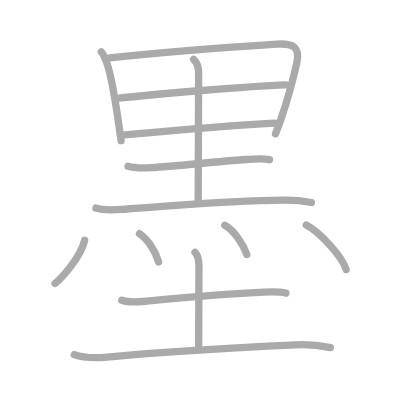
t = 0.00 s
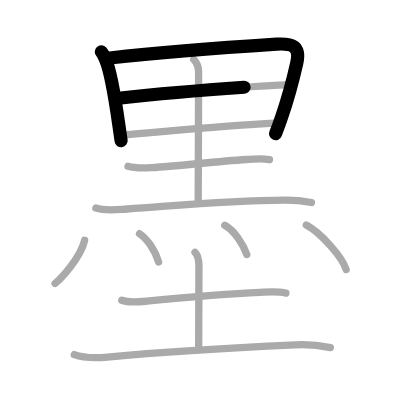
t = 2.75 s
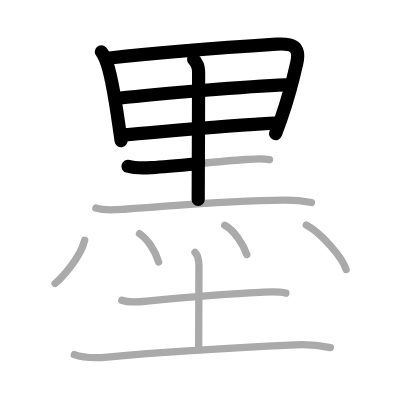
t = 5.50 s
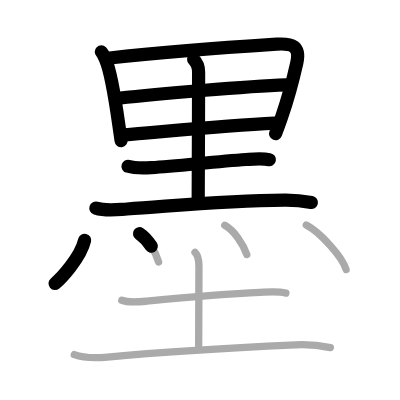
t = 8.50 s
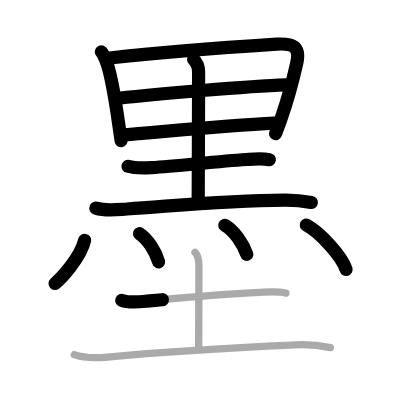
t = 11.25 s
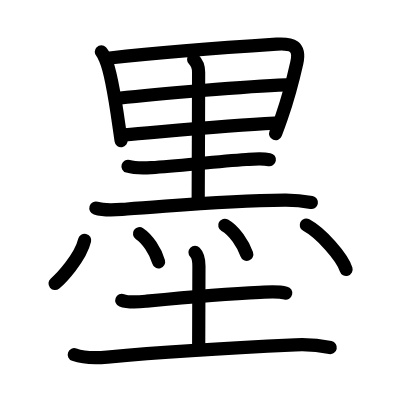
t = 14.00 s

The animated SVG that drew these frames (rendered in a browser with its animation timeline set to each time). Animation: 14 SMIL elements (animate=14); one cycle of 14.00 s.

<?xml version="1.0" standalone="no"?>
<!DOCTYPE svg PUBLIC "-//W3C//DTD SVG 1.1//EN"   "http://www.w3.org/Graphics/SVG/1.1/DTD/svg11.dtd">
<svg width="400px" height="400px"  version="1.1" xmlns="http://www.w3.org/2000/svg">
  <defs>
    <marker id="Triangle" viewBox="0 0 10 10" refX="0" refY="5" markerUnits="strokeWidth" markerWidth="3" style="stroke-opacity:0%;fill:#aaaaaa;" markerHeight="2" orient="auto">
      <path d="M 0 0 L 10 5 L 0 10 z" />
    </marker>
    
    <marker id="Arrow" viewBox="0 0 10 10" refX="5" refY="5" markerUnits="strokeWidth" markerWidth="1.8" style="stroke-opacity:0%;fill:#770000;" markerHeight="2" orient="auto">
      <path d="M 0 4 L 6 4 L 4 1 L 10 5 L 4 9 L 6 6 L 0 6 z" />
        <circle cx="5" cy="5" r="5" />
      </marker>
    
    <marker id="TriangleRed" viewBox="0 0 10 10" refX="0" refY="5" markerUnits="strokeWidth" markerWidth="3" style="stroke-opacity:0%;fill:#CC0000;" markerHeight="2" orient="auto">
      <path d="M 0 0 L 10 5 L 0 10 z" />
    </marker>
    
    <marker id="ArrowRed" viewBox="0 0 10 10" refX="5" refY="5" markerUnits="strokeWidth" markerWidth="1.8" style="stroke-opacity:0%;fill:#CC0000;" markerHeight="2" orient="auto">
      <path d="M 0 4 L 6 4 L 4 1 L 10 5 L 4 9 L 6 6 L 0 6 z" />
        <circle cx="5" cy="5" r="5" />
      </marker>
    
  </defs>
  
  <path style="fill:#ffffff; fill-opacity:100%; fill-rule:evenodd; stroke-width:0;" d="M 0 0 L 400px 0 L 400px 400px L 0 400px L 0 0" />

  <g transform="scale(3.6697247706422 3.6697247706422)">
<path style="fill:none; fill-opacity:0%; fill-rule:evenodd; stroke:#aaaaaa; stroke-opacity:100%; stroke-width: 1.5pt; stroke-linejoin:round; stroke-linecap:round;" d="M27.61 14.13c0.41 0.41 0.92 1.58 1.15 2.09c1.53 3.46 2.64 10.9 3.62 17.8c0.21 1.48 0.42 2.93 0.62 4.31"></path>
<path style="fill:none; fill-opacity:0%; fill-rule:evenodd; stroke:#aaaaaa; stroke-opacity:100%; stroke-width: 1.5pt; stroke-linejoin:round; stroke-linecap:round;" d="M29.87 15.79c13.42-1.47 34.16-3.02 45.52-3.76c4.17-0.27 6.52 0.51 5.48 5.15c-0.85 3.8-2.39 9.71-4.18 14.89c-0.54 1.58-1.09 3.07-1.61 4.39"></path>
<path style="fill:none; fill-opacity:0%; fill-rule:evenodd; stroke:#aaaaaa; stroke-opacity:100%; stroke-width: 1.5pt; stroke-linejoin:round; stroke-linecap:round;" d="M32.32 26.76c10.31-1.13 35.06-3.26 45.56-3.63"></path>
<path style="fill:none; fill-opacity:0%; fill-rule:evenodd; stroke:#aaaaaa; stroke-opacity:100%; stroke-width: 1.5pt; stroke-linejoin:round; stroke-linecap:round;" d="M33.97 36.76c10.78-0.88 27.81-2.52 40.87-3.19"></path>
<path style="fill:none; fill-opacity:0%; fill-rule:evenodd; stroke:#aaaaaa; stroke-opacity:100%; stroke-width: 1.5pt; stroke-linejoin:round; stroke-linecap:round;" d="M52.77 16.19c0.89 0.89 1.35 2.19 1.35 3.48c0 9.08-0.11 31.68-0.11 34.72"></path>
<path style="fill:none; fill-opacity:0%; fill-rule:evenodd; stroke:#aaaaaa; stroke-opacity:100%; stroke-width: 1.5pt; stroke-linejoin:round; stroke-linecap:round;" d="M34.88 45.31c2.08 0.62 4.24 0.49 6.37 0.37c7.32-0.41 17.01-1.64 25.88-2.21c2.12-0.14 4.21-0.34 6.31 0.04"></path>
<path style="fill:none; fill-opacity:0%; fill-rule:evenodd; stroke:#aaaaaa; stroke-opacity:100%; stroke-width: 1.5pt; stroke-linejoin:round; stroke-linecap:round;" d="M26.13 56.71c2.71 0.86 5.74 0.41 8.49 0.24c12.57-0.81 26.02-2.27 43-2.43c2.43-0.02 4.85 0.2 7.25 0.66"></path>
<path style="fill:none; fill-opacity:0%; fill-rule:evenodd; stroke:#aaaaaa; stroke-opacity:100%; stroke-width: 1.5pt; stroke-linejoin:round; stroke-linecap:round;" d="M23.06 65.49c-1.14 4.87-6.59 10.54-8.06 11.76"></path>
<path style="fill:none; fill-opacity:0%; fill-rule:evenodd; stroke:#aaaaaa; stroke-opacity:100%; stroke-width: 1.5pt; stroke-linejoin:round; stroke-linecap:round;" d="M38.02 63.69c2.14 1.4 4.35 4.68 5.2 7.68"></path>
<path style="fill:none; fill-opacity:0%; fill-rule:evenodd; stroke:#aaaaaa; stroke-opacity:100%; stroke-width: 1.5pt; stroke-linejoin:round; stroke-linecap:round;" d="M61.25 61.4c2.65 1.49 5 5.1 6 7.93"></path>
<path style="fill:none; fill-opacity:0%; fill-rule:evenodd; stroke:#aaaaaa; stroke-opacity:100%; stroke-width: 1.5pt; stroke-linejoin:round; stroke-linecap:round;" d="M83.46 61.32c4 2.13 9.85 8.78 10.85 12.11"></path>
<path style="fill:none; fill-opacity:0%; fill-rule:evenodd; stroke:#aaaaaa; stroke-opacity:100%; stroke-width: 1.5pt; stroke-linejoin:round; stroke-linecap:round;" d="M33.19 81.83c1.93 0.75 4.81 0.43 6.8 0.24c9.46-0.9 21.3-1.96 30.88-2.39c2.34-0.11 4.73-0.36 7.03 0.19"></path>
<path style="fill:none; fill-opacity:0%; fill-rule:evenodd; stroke:#aaaaaa; stroke-opacity:100%; stroke-width: 1.5pt; stroke-linejoin:round; stroke-linecap:round;" d="M53.14 68.77c0.79 0.79 1.07 2.23 1.07 3.75c0 10.62-0.07 7.66-0.07 21.7"></path>
<path style="fill:none; fill-opacity:0%; fill-rule:evenodd; stroke:#aaaaaa; stroke-opacity:100%; stroke-width: 1.5pt; stroke-linejoin:round; stroke-linecap:round;" d="M20.24 96.64c2.77 0.99 6.13 0.93 9.01 0.66c15.72-1.49 37.08-2.69 51.25-3.34c3.26-0.15 6.36 0.08 9.52 0.75"></path>

<path style="fill:none; fill-opacity:0%; fill-rule:evenodd; stroke:#000000; stroke-opacity:100%; stroke-width: 2.7pt; stroke-linejoin:round; stroke-linecap:round;" d="M27.61 14.13c0.41 0.41 0.92 1.58 1.15 2.09c1.53 3.46 2.64 10.9 3.62 17.8c0.21 1.48 0.42 2.93 0.62 4.31" pathLength="100" stroke-dashoffset="100" stroke-dasharray="100 105"><animate id="dashAnim1" attributeName="stroke-dashoffset" from="100" to="0" dur="1s" calcMode="linear" fill="freeze"/></path>
<path style="fill:none; fill-opacity:0%; fill-rule:evenodd; stroke:#000000; stroke-opacity:100%; stroke-width: 2.7pt; stroke-linejoin:round; stroke-linecap:round;" d="M29.87 15.79c13.42-1.47 34.16-3.02 45.52-3.76c4.17-0.27 6.52 0.51 5.48 5.15c-0.85 3.8-2.39 9.71-4.18 14.89c-0.54 1.58-1.09 3.07-1.61 4.39" pathLength="100" stroke-dashoffset="100" stroke-dasharray="100 105"><animate id="dashAnim2" attributeName="stroke-dashoffset" from="100" to="0" dur="1s" calcMode="linear" begin="dashAnim1.end" fill="freeze"/></path>
<path style="fill:none; fill-opacity:0%; fill-rule:evenodd; stroke:#000000; stroke-opacity:100%; stroke-width: 2.7pt; stroke-linejoin:round; stroke-linecap:round;" d="M32.32 26.76c10.31-1.13 35.06-3.26 45.56-3.63" pathLength="100" stroke-dashoffset="100" stroke-dasharray="100 105"><animate id="dashAnim3" attributeName="stroke-dashoffset" from="100" to="0" dur="1s" calcMode="linear" begin="dashAnim2.end" fill="freeze"/></path>
<path style="fill:none; fill-opacity:0%; fill-rule:evenodd; stroke:#000000; stroke-opacity:100%; stroke-width: 2.7pt; stroke-linejoin:round; stroke-linecap:round;" d="M33.97 36.76c10.78-0.88 27.81-2.52 40.87-3.19" pathLength="100" stroke-dashoffset="100" stroke-dasharray="100 105"><animate id="dashAnim4" attributeName="stroke-dashoffset" from="100" to="0" dur="1s" calcMode="linear" begin="dashAnim3.end" fill="freeze"/></path>
<path style="fill:none; fill-opacity:0%; fill-rule:evenodd; stroke:#000000; stroke-opacity:100%; stroke-width: 2.7pt; stroke-linejoin:round; stroke-linecap:round;" d="M52.77 16.19c0.89 0.89 1.35 2.19 1.35 3.48c0 9.08-0.11 31.68-0.11 34.72" pathLength="100" stroke-dashoffset="100" stroke-dasharray="100 105"><animate id="dashAnim5" attributeName="stroke-dashoffset" from="100" to="0" dur="1s" calcMode="linear" begin="dashAnim4.end" fill="freeze"/></path>
<path style="fill:none; fill-opacity:0%; fill-rule:evenodd; stroke:#000000; stroke-opacity:100%; stroke-width: 2.7pt; stroke-linejoin:round; stroke-linecap:round;" d="M34.88 45.31c2.08 0.62 4.24 0.49 6.37 0.37c7.32-0.41 17.01-1.64 25.88-2.21c2.12-0.14 4.21-0.34 6.31 0.04" pathLength="100" stroke-dashoffset="100" stroke-dasharray="100 105"><animate id="dashAnim6" attributeName="stroke-dashoffset" from="100" to="0" dur="1s" calcMode="linear" begin="dashAnim5.end" fill="freeze"/></path>
<path style="fill:none; fill-opacity:0%; fill-rule:evenodd; stroke:#000000; stroke-opacity:100%; stroke-width: 2.7pt; stroke-linejoin:round; stroke-linecap:round;" d="M26.13 56.71c2.71 0.86 5.74 0.41 8.49 0.24c12.57-0.81 26.02-2.27 43-2.43c2.43-0.02 4.85 0.2 7.25 0.66" pathLength="100" stroke-dashoffset="100" stroke-dasharray="100 105"><animate id="dashAnim7" attributeName="stroke-dashoffset" from="100" to="0" dur="1s" calcMode="linear" begin="dashAnim6.end" fill="freeze"/></path>
<path style="fill:none; fill-opacity:0%; fill-rule:evenodd; stroke:#000000; stroke-opacity:100%; stroke-width: 2.7pt; stroke-linejoin:round; stroke-linecap:round;" d="M23.06 65.49c-1.14 4.87-6.59 10.54-8.06 11.76" pathLength="100" stroke-dashoffset="100" stroke-dasharray="100 105"><animate id="dashAnim8" attributeName="stroke-dashoffset" from="100" to="0" dur="1s" calcMode="linear" begin="dashAnim7.end" fill="freeze"/></path>
<path style="fill:none; fill-opacity:0%; fill-rule:evenodd; stroke:#000000; stroke-opacity:100%; stroke-width: 2.7pt; stroke-linejoin:round; stroke-linecap:round;" d="M38.02 63.69c2.14 1.4 4.35 4.68 5.2 7.68" pathLength="100" stroke-dashoffset="100" stroke-dasharray="100 105"><animate id="dashAnim9" attributeName="stroke-dashoffset" from="100" to="0" dur="1s" calcMode="linear" begin="dashAnim8.end" fill="freeze"/></path>
<path style="fill:none; fill-opacity:0%; fill-rule:evenodd; stroke:#000000; stroke-opacity:100%; stroke-width: 2.7pt; stroke-linejoin:round; stroke-linecap:round;" d="M61.25 61.4c2.65 1.49 5 5.1 6 7.93" pathLength="100" stroke-dashoffset="100" stroke-dasharray="100 105"><animate id="dashAnim10" attributeName="stroke-dashoffset" from="100" to="0" dur="1s" calcMode="linear" begin="dashAnim9.end" fill="freeze"/></path>
<path style="fill:none; fill-opacity:0%; fill-rule:evenodd; stroke:#000000; stroke-opacity:100%; stroke-width: 2.7pt; stroke-linejoin:round; stroke-linecap:round;" d="M83.46 61.32c4 2.13 9.85 8.78 10.85 12.11" pathLength="100" stroke-dashoffset="100" stroke-dasharray="100 105"><animate id="dashAnim11" attributeName="stroke-dashoffset" from="100" to="0" dur="1s" calcMode="linear" begin="dashAnim10.end" fill="freeze"/></path>
<path style="fill:none; fill-opacity:0%; fill-rule:evenodd; stroke:#000000; stroke-opacity:100%; stroke-width: 2.7pt; stroke-linejoin:round; stroke-linecap:round;" d="M33.19 81.83c1.93 0.75 4.81 0.43 6.8 0.24c9.46-0.9 21.3-1.96 30.88-2.39c2.34-0.11 4.73-0.36 7.03 0.19" pathLength="100" stroke-dashoffset="100" stroke-dasharray="100 105"><animate id="dashAnim12" attributeName="stroke-dashoffset" from="100" to="0" dur="1s" calcMode="linear" begin="dashAnim11.end" fill="freeze"/></path>
<path style="fill:none; fill-opacity:0%; fill-rule:evenodd; stroke:#000000; stroke-opacity:100%; stroke-width: 2.7pt; stroke-linejoin:round; stroke-linecap:round;" d="M53.14 68.77c0.79 0.79 1.07 2.23 1.07 3.75c0 10.62-0.07 7.66-0.07 21.7" pathLength="100" stroke-dashoffset="100" stroke-dasharray="100 105"><animate id="dashAnim13" attributeName="stroke-dashoffset" from="100" to="0" dur="1s" calcMode="linear" begin="dashAnim12.end" fill="freeze"/></path>
<path style="fill:none; fill-opacity:0%; fill-rule:evenodd; stroke:#000000; stroke-opacity:100%; stroke-width: 2.7pt; stroke-linejoin:round; stroke-linecap:round;" d="M20.24 96.64c2.77 0.99 6.13 0.93 9.01 0.66c15.72-1.49 37.08-2.69 51.25-3.34c3.26-0.15 6.36 0.08 9.52 0.75" pathLength="100" stroke-dashoffset="100" stroke-dasharray="100 105"><animate id="dashAnim14" attributeName="stroke-dashoffset" from="100" to="0" dur="1s" calcMode="linear" begin="dashAnim13.end" fill="freeze"/></path>

</g>

</svg>  
          
